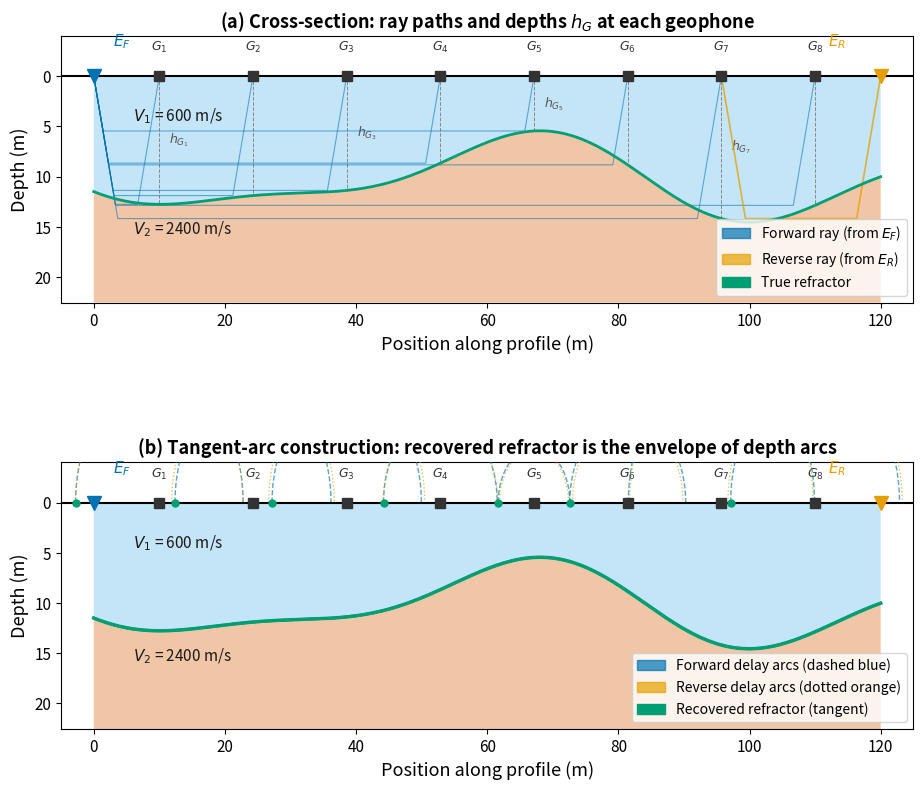

This chart was generated by the following Python code: (Note: this script raises an exception after producing the figure.)
"""
fig_delay_time_method.py

Scientific content:
    The delay-time method for mapping an irregular refractor. Shows
    (a) the cross-section with undulating V1-V2 boundary, forward and
    reverse ray paths, and depth h_G at each geophone; (b) the tangent-arc
    construction in which circular arcs of radius h_G are drawn beneath
    each geophone and their common tangent reconstructs the refractor surface.

Reproduces the scientific content of:
    Telford, W.M., Geldart, L.P. & Sheriff, R.E. (1990). Applied Geophysics,
    2nd ed. Cambridge University Press. §4.4.3 concept.
    (No direct reproduction — original Python generation.)

Output: assets/figures/fig_delay_time_method.png
License: CC-BY 4.0 (this script)
"""

import numpy as np
import matplotlib as mpl
import matplotlib.pyplot as plt
import matplotlib.patches as mpatches

# ── Global rcParams (MANDATORY) ──────────────────────────────────────
mpl.rcParams.update({
    "font.size": 13,
    "axes.titlesize": 14,
    "axes.labelsize": 13,
    "xtick.labelsize": 11,
    "ytick.labelsize": 11,
    "legend.fontsize": 10,
    "figure.dpi": 150,
    "savefig.dpi": 300,
})

# Palette
C_LAYER1  = "#56B4E9"
C_LAYER2  = "#D55E00"
C_FWD_RAY = "#0072B2"
C_REV_RAY = "#E69F00"
C_ARC_FWD = "#0072B2"
C_ARC_REV = "#E69F00"
C_REFRACT = "#009E73"
C_SURFACE = "#000000"

# ── Survey geometry ───────────────────────────────────────────────────
L       = 120.0    # profile length (m)
V1, V2  = 600.0, 2400.0   # m/s
tic     = np.arcsin(V1 / V2)

# Geophone positions (8 geophones evenly spaced)
n_geo  = 8
x_geo  = np.linspace(10, L-10, n_geo)

# Undulating refractor: smooth sinusoidal variation in depth
def refractor_depth(x):
    return 10 + 3.5 * np.sin(2 * np.pi * x / (L * 0.7)) + 1.5 * np.cos(2 * np.pi * x / (L * 0.4))

x_fine  = np.linspace(0, L, 500)
z_fine  = refractor_depth(x_fine)
z_geo   = refractor_depth(x_geo)   # true depth at each geophone

# Source positions
x_fwd_src = 0.0
x_rev_src = L

# For delay-time: each geophone's delay time = h_G * cos(tic) / V1
# In this illustration we use the true depths as "recovered" depths from the method
h_G = z_geo.copy()   # these are the depths the method recovers

# ── Figure ────────────────────────────────────────────────────────────
fig, (ax_top, ax_bot) = plt.subplots(
    2, 1, figsize=(11, 9),
    gridspec_kw={"hspace": 0.60}
)

for ax_idx, ax in enumerate([ax_top, ax_bot]):
    ax.set_xlim(-5, L+5)
    depth_max = np.max(z_fine) + 8
    ax.set_ylim(depth_max, -4)   # depth 0 at top, positive downward

    # ── Fill layers ──
    ax.fill_between(x_fine, np.zeros_like(z_fine), z_fine,
                    facecolor=C_LAYER1, alpha=0.35, zorder=1)
    ax.fill_between(x_fine, z_fine, depth_max,
                    facecolor=C_LAYER2, alpha=0.35, zorder=1)

    # ── Refractor surface ──
    ax.plot(x_fine, z_fine, color=C_REFRACT, lw=2.0, zorder=5, label="Refractor (true)")

    # ── Surface ──
    ax.axhline(0, color=C_SURFACE, lw=1.5, zorder=6)

    # ── Velocity labels ──
    ax.text(L*0.05, 4, f"$V_1$ = {int(V1)} m/s", fontsize=11, color="#1a1a1a",
            va="center")
    ax.text(L*0.05, np.mean(z_fine)+5, f"$V_2$ = {int(V2)} m/s", fontsize=11, color="#1a1a1a")

    # ── Source markers ──
    for xs, lab, col in [(x_fwd_src, "$E_F$", C_FWD_RAY), (x_rev_src, "$E_R$", C_REV_RAY)]:
        ax.plot(xs, 0, "v", ms=10, color=col, zorder=7, clip_on=False)
        ax.text(xs + (3 if "F" in lab else -8), -3, lab, fontsize=11,
                color=col, fontweight="bold")

    # ── Geophone markers ──
    ax.plot(x_geo, np.zeros_like(x_geo), "s", ms=7, color="#333", zorder=7)
    for i, xg in enumerate(x_geo):
        ax.text(xg, -2.5, f"$G_{i+1}$", ha="center", fontsize=9, color="#333")

if ax_idx == 0:  # Top panel: cross-section with ray paths
    pass   # label below

# ── Top panel specifics ───────────────────────────────────────────────
ax = ax_top

# Draw forward ray paths from E_F to each geophone via refractor
for i, (xg, zg) in enumerate(zip(x_geo, z_geo)):
    # Approximate down-going ray: straight line at critical angle
    # x_down = tan(tic) * depth  from source
    x_turn_fwd = x_fwd_src + zg * np.tan(tic)
    # Horizontal propagation along refractor from x_turn_fwd to point near geophone
    x_up_start = xg - zg * np.tan(tic)

    if x_up_start > x_turn_fwd:   # valid geometry
        ax.plot([x_fwd_src, x_turn_fwd, x_up_start, xg],
                [0, zg, zg, 0],
                color=C_FWD_RAY, lw=0.8, alpha=0.55, zorder=4)

    # Vertical dashed line from geophone to refractor
    ax.plot([xg, xg], [0, zg], color="#888", lw=0.7, ls="--", zorder=3)
    # h_G label on every other geophone
    if i % 2 == 0:
        ax.text(xg + 1.5, zg/2, f"$h_{{G_{i+1}}}$", fontsize=9, color="#555", va="center")

# Draw one example reverse ray path
xg_ex, zg_ex = x_geo[-2], z_geo[-2]
x_turn_rev = x_rev_src - zg_ex * np.tan(tic)
x_up_start_rev = xg_ex + zg_ex * np.tan(tic)
if x_up_start_rev < x_turn_rev:
    ax.plot([x_rev_src, x_turn_rev, x_up_start_rev, xg_ex],
            [0, zg_ex, zg_ex, 0],
            color=C_REV_RAY, lw=1.2, alpha=0.75, zorder=4)

ax.set_xlabel("Position along profile (m)")
ax.set_ylabel("Depth (m)")
ax.set_title("(a) Cross-section: ray paths and depths $h_G$ at each geophone", fontweight="bold", fontsize=13)

fwd_patch = mpatches.Patch(color=C_FWD_RAY, alpha=0.7, label="Forward ray (from $E_F$)")
rev_patch = mpatches.Patch(color=C_REV_RAY, alpha=0.7, label="Reverse ray (from $E_R$)")
ref_line  = mpatches.Patch(color=C_REFRACT, label="True refractor")
ax.legend(handles=[fwd_patch, rev_patch, ref_line], loc="lower right", fontsize=10)

# ── Bottom panel specifics: tangent-arc construction ──────────────────
ax = ax_bot

theta_arc = np.linspace(np.pi, 2 * np.pi, 120)   # lower half-circle arcs

for i, (xg, hg) in enumerate(zip(x_geo, h_G)):
    # Forward arc (center at geophone position, radius = h_G from forward delay)
    arc_x_fwd = xg + hg * np.cos(theta_arc)
    arc_y_fwd = 0  + hg * np.sin(theta_arc)   # sin is negative in lower half → positive depth
    ax.plot(arc_x_fwd, arc_y_fwd, color=C_ARC_FWD, lw=1.0, ls="--", alpha=0.65, zorder=4)

    # Reverse arc (slightly different radius to represent different shot-side delay)
    # In reality forward and reverse delay times sum; here use a small asymmetry for illustration
    hg_rev = hg * (1 + 0.05 * np.sin(i))   # small asymmetry
    arc_x_rev = xg + hg_rev * np.cos(theta_arc)
    arc_y_rev = 0  + hg_rev * np.sin(theta_arc)
    ax.plot(arc_x_rev, arc_y_rev, color=C_ARC_REV, lw=1.0, ls=":", alpha=0.65, zorder=4)

    # Mark the tangent point (bottom of each arc ≈ minimum of arc_y_fwd)
    idx_min = np.argmax(arc_y_fwd)   # most positive y = deepest point
    ax.plot(arc_x_fwd[idx_min], arc_y_fwd[idx_min],
            "o", ms=5, color=C_REFRACT, zorder=6)

# The recovered refractor surface (tangent envelope) = true refractor in this ideal case
ax.plot(x_fine, z_fine, color=C_REFRACT, lw=2.5, zorder=5,
        label="Recovered refractor (common tangent)")

ax.set_xlabel("Position along profile (m)")
ax.set_ylabel("Depth (m)")
ax.set_title("(b) Tangent-arc construction: recovered refractor is the envelope of depth arcs",
             fontweight="bold", fontsize=13)

fwd_arc = mpatches.Patch(color=C_ARC_FWD, alpha=0.7, label="Forward delay arcs (dashed blue)")
rev_arc = mpatches.Patch(color=C_ARC_REV, alpha=0.7, label="Reverse delay arcs (dotted orange)")
ref_env = mpatches.Patch(color=C_REFRACT, label="Recovered refractor (tangent)")
ax.legend(handles=[fwd_arc, rev_arc, ref_env], loc="lower right", fontsize=10)

fig.tight_layout()
fig.savefig("assets/figures/fig_delay_time_method.png", dpi=300, bbox_inches="tight")
print("Saved: assets/figures/fig_delay_time_method.png")

if __name__ == "__main__":
    plt.show()
